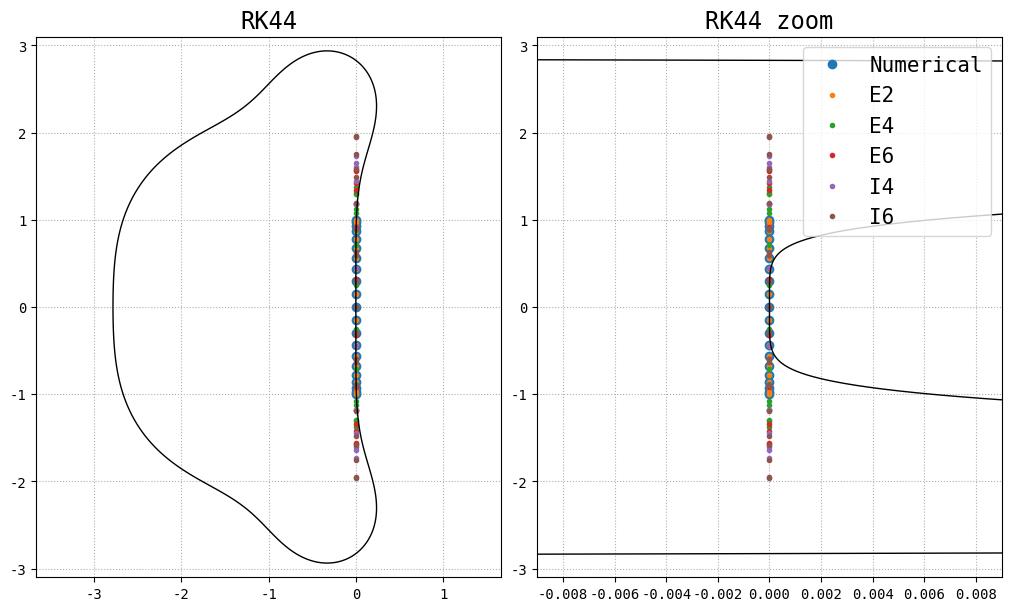

Reproduce this figure in Python.
import numpy as np
import matplotlib.pyplot as plt
from scipy.fft import fft, fftshift
from scipy.linalg import eig
from numpy import pi, sqrt, exp, cos, sin

ftSz1, ftSz2, ftSz3 = 20, 17, 15
plt.rcParams["text.usetex"] = False
plt.rcParams['font.family'] = 'monospace'


def fourier(save=False):
    U = 1.
    L = 1.
    N_list = [32, 128]
    ratio = [4., 16.]

    fig, axs = plt.subplots(1, 2, figsize=(10, 5), constrained_layout=True)

    for i, (ax, N, ratio) in enumerate(zip(axs, N_list, ratio)):
        h = L / N
        s = L / ratio
        j = np.linspace(-(N // 2), (N - 1) // 2, N)
        x = np.linspace(-L / 2, L / 2 - h, N)
        k = 2 * pi * j / L

        f = U * exp(-(x / s) ** 2)
        u_analytic = U * sqrt(np.pi) * s * exp(-(k * s) ** 2 / 4)
        u_fft = np.abs(fftshift(fft(f))) / N

        ax.plot(j, u_analytic, "-", lw=3, label='Analytical', alpha=0.85)
        ax.plot(j, u_fft, ls="", marker="x", label='Numerical')

        ax.set_ylim([1.5e-20, 5.])
        ax.set_yscale("log")
        ax.grid(ls=':')
        ax.set_title(r"$L \, / \, \sigma \,=\, {:.0f}$".format(ratio), fontsize=ftSz2)
        ax.set_xlabel("Index j", fontsize=ftSz2)

    axs[0].legend(fontsize=ftSz3)
    if save:
        fig.savefig("./figures/fourier.svg", format="svg", bbox_inches='tight')
    else:
        plt.show()


def fourier_packet(save=False):
    U, L = 1., 1.
    N = 128
    h = L / N
    s = L / 16.

    j = np.linspace(-(N // 2), (N - 1) // 2, N)
    x = np.linspace(-L / 2, L / 2 - h, N)
    k = 2 * pi * j / L
    kp = 2 * pi / L * 16

    f = U * cos(kp * x) * exp(-(x / s) ** 2)
    u_analytic = U / 2. * sqrt(np.pi) * s * exp(-((k - kp) * s) ** 2 / 4)
    u_analytic += U / 2. * sqrt(np.pi) * s * exp(-((k + kp) * s) ** 2 / 4)
    u_fft = np.abs(fftshift(fft(f))) / N

    fig, ax = plt.subplots(1, 1, figsize=(10, 5), constrained_layout=True)

    # for u_analytic, u_fft, ratio in zip(u_analytic_list, u_fft_list, [4., 16.]):
    ax.plot(j, u_analytic, "-", lw=3, label='Analytical FT', alpha=0.85)
    ax.plot(j, u_fft, ls="", marker="x", label='Numerical FFT')

    ax.vlines(-16, 1e-20, 1e5, color='k', ls='--', alpha=0.5)
    ax.vlines(16, 1e-20, 1e5, color='k', ls='--', alpha=0.5, label='Cosine peaks')

    ax.set_ylim([1.5e-20, 5.])
    ax.set_yscale("log")
    ax.legend(fontsize=ftSz3)
    ax.grid(ls=':')
    ax.set_ylabel("Amplitude", fontsize=ftSz2)
    ax.set_xlabel("Index j", fontsize=ftSz2)
    if save:
        fig.savefig("./figures/fourier_packet.svg", format="svg", bbox_inches='tight')
    else:
        plt.show()


def dispersion(save=False):
    fig, axs = plt.subplots(1, 2, figsize=(12, 6), constrained_layout=True, sharex='all')
    n_plot = 400

    x = np.linspace(0, pi, n_plot)
    E2 = sin(x)
    E4 = 4. / 3. * sin(x) - 1. / 6. * sin(2 * x)
    E6 = (45. * sin(x) - 9. * sin(2 * x) + sin(3 * x)) / 30.
    I4 = (3. * sin(x)) / (2. + cos(x))
    I6 = (28. * sin(x) + sin(2. * x)) / (18. + 12 * cos(x))
    axs[0].plot(x / pi, np.divide(E2, x, out=np.ones_like(x), where=x != 0), label='E2', color='C0')
    axs[0].plot(x / pi, np.divide(E4, x, out=np.ones_like(x), where=x != 0), label='E4', color='C1')
    axs[0].plot(x / pi, np.divide(E6, x, out=np.ones_like(x), where=x != 0), label='E6', color='C2')
    axs[0].plot(x / pi, np.divide(I4, x, out=np.ones_like(x), where=x != 0), label='I4', color='C1', ls='--')
    axs[0].plot(x / pi, np.divide(I6, x, out=np.ones_like(x), where=x != 0), label='I6', color='C2', ls='--')
    axs[0].plot(x / pi, np.ones_like(x), label='Exact', color='grey')

    E2 = cos(x)
    E4 = (4. * cos(x) - cos(2 * x)) / 3.
    E6 = (15. * cos(x) - 6. * cos(2 * x) + cos(3 * x)) / 10.
    I4 = 3. * (1 + 2. * cos(x)) / ((2. + cos(x)) ** 2)
    I6 = 1. / 3. * ((28 * sin(x) + sin(2 * x)) * sin(x) + (3 + 2 * cos(x)) * (14 * cos(x) + cos(2 * x))) / (
            (3 + 2 * cos(x)) ** 2)
    axs[1].plot(x / pi, E2, label='E2', color='C0', marker='')
    axs[1].plot(x / pi, E4, label='E4', color='C1', marker='')
    axs[1].plot(x / pi, E6, label='E6', color='C2', marker='')
    axs[1].plot(x / pi, I4, label='I4', color='C1', ls='--', marker='')
    axs[1].plot(x / pi, I6, label='I6', color='C2', ls='--', marker='')
    axs[1].plot(x / pi, np.ones_like(x), label='Exact', color='grey')

    axs[0].set_title("Phase velocity", fontsize=ftSz2)
    axs[0].set_xlabel(r"$kh \: / \: \pi$", fontsize=ftSz2)
    axs[0].set_ylabel(r"$c^* / \: c$", fontsize=ftSz2)
    axs[0].set_aspect("equal", "datalim")

    axs[1].set_title("Group velocity", fontsize=ftSz2)
    axs[1].set_xlabel(r"$kh\: / \: \pi$", fontsize=ftSz2)
    axs[1].set_ylabel(r"$c_g^* \: / \: c$", fontsize=ftSz2)
    for ax in axs:
        ax.grid(ls=':')
        ax.legend(fontsize=ftSz3)

    if save:
        fig.savefig("./figures/dispersion.svg", format="svg", bbox_inches='tight')
    else:
        plt.show()


def dispersion_mosaic(save=False):
    fig, axs = plt.subplot_mosaic([['frq', 'grp'], ['pha', 'grp']], figsize=(10, 7), constrained_layout=True,
                                  sharex=True)
    n_plot = 400

    x = np.linspace(0, pi, n_plot)
    E2 = sin(x)
    E4 = 4. / 3. * sin(x) - 1. / 6. * sin(2 * x)
    E6 = (45. * sin(x) - 9. * sin(2 * x) + sin(3 * x)) / 30.
    I4 = (3. * sin(x)) / (2. + cos(x))
    I6 = (28. * sin(x) + sin(2. * x)) / (18. + 12 * cos(x))

    axs['frq'].plot(x / pi, E2 / pi, label='E2', color='C0')
    axs['frq'].plot(x / pi, E4 / pi, label='E4', color='C1')
    axs['frq'].plot(x / pi, E6 / pi, label='E6', color='C2')
    axs['frq'].plot(x / pi, I4 / pi, label='I4', color='C1', ls='--')
    axs['frq'].plot(x / pi, I6 / pi, label='I6', color='C2', ls='--')
    axs['frq'].plot(x / pi, x / pi, label='Exact', color='grey')

    axs['pha'].plot(x / pi, np.divide(E2, x, out=np.ones_like(x), where=x != 0), label='E2', color='C0')
    axs['pha'].plot(x / pi, np.divide(E4, x, out=np.ones_like(x), where=x != 0), label='E4', color='C1')
    axs['pha'].plot(x / pi, np.divide(E6, x, out=np.ones_like(x), where=x != 0), label='E6', color='C2')
    axs['pha'].plot(x / pi, np.divide(I4, x, out=np.ones_like(x), where=x != 0), label='I4', color='C1', ls='--')
    axs['pha'].plot(x / pi, np.divide(I6, x, out=np.ones_like(x), where=x != 0), label='I6', color='C2', ls='--')
    axs['pha'].plot(x / pi, np.ones_like(x), label='Exact', color='grey')

    E2 = cos(x)
    E4 = (4. * cos(x) - cos(2 * x)) / 3.
    E6 = (15. * cos(x) - 6. * cos(2 * x) + cos(3 * x)) / 10.
    I4 = 3. * (1 + 2. * cos(x)) / ((2. + cos(x)) ** 2)
    I6 = 1. / 3. * ((28 * sin(x) + sin(2 * x)) * sin(x) + (3 + 2 * cos(x)) * (14 * cos(x) + cos(2 * x))) / (
            (3 + 2 * cos(x)) ** 2)
    axs['grp'].plot(x / pi, E2, label='E2', color='C0', marker='')
    axs['grp'].plot(x / pi, E4, label='E4', color='C1', marker='')
    axs['grp'].plot(x / pi, E6, label='E6', color='C2', marker='')
    axs['grp'].plot(x / pi, I4, label='I4', color='C1', ls='--', marker='')
    axs['grp'].plot(x / pi, I6, label='I6', color='C2', ls='--', marker='')
    axs['grp'].plot(x / pi, np.ones_like(x), label='Exact', color='grey')

    axs['frq'].set_title("Circular frequency", fontsize=ftSz2)
    axs['frq'].set_ylabel(r"$\omega^* h / (c\,\pi) $", fontsize=ftSz2)

    axs['pha'].set_title("Phase velocity", fontsize=ftSz2)
    axs['pha'].set_xlabel(r"$kh \: / \: \pi$", fontsize=ftSz2)
    axs['pha'].set_ylabel(r"$c^* / \: c$", fontsize=ftSz2)

    axs['grp'].set_title("Group velocity", fontsize=ftSz2)
    axs['grp'].set_xlabel(r"$kh\: / \: \pi$", fontsize=ftSz2)
    axs['grp'].set_ylabel(r"$c_g^* \: / \: c$", fontsize=ftSz2)

    lines_labels = [axs['frq'].get_legend_handles_labels()]
    lines, labels = [sum(lol, []) for lol in zip(*lines_labels)]
    lgd = fig.legend(lines, labels, labelspacing=2.5, bbox_to_anchor=(0.1, -0.99, 0.80, 1.), mode='expand',
           ncol=6, facecolor='wheat', framealpha=0.25, fancybox=True, fontsize=ftSz3)
    for s, ax in axs.items():
        ax.grid(ls=':')

    if save:
        fig.savefig("./figures/dispersion_bis.svg", format="svg", bbox_extra_artists=(lgd,), bbox_inches='tight')
    else:
        plt.show()


def stability():
    c, L, N = 1., 1., 21
    h = L / N
    A = np.zeros((N, N))
    A += np.diag(np.ones(N - 1), 1)
    A -= np.diag(np.ones(N - 1), -1)
    A[0, -1] = -1
    A[-1, 0] = 1
    A *= -c / (2 * h)

    j = np.linspace(-(N // 2), (N - 1) // 2, N)
    lambda_num = eig(A, left=False, right=False)

    # k = 2 * pi * j / L
    kh = 2 * pi * j / N
    lambda_E2 = -1j * c / h * sin(kh)
    lambda_E4 = -1j * c / h * (4. / 3. * sin(kh) - 1. / 6. * sin(2 * kh))
    lambda_E6 = -1j * c / h * (45. * sin(kh) - 9. * sin(2 * kh) + sin(3 * kh)) / 30.
    lambda_I4 = -1j * c / h * (3. * sin(kh)) / (2. + cos(kh))
    lambda_I6 = -1j * c / h * (28. * sin(kh) + sin(2. * kh)) / (18. + 12 * cos(kh))

    print(np.imag(lambda_I6 * h / c))

    sigma_out, sigma_in  = np.linspace(-3.1, 1.1, 300), np.linspace(-0.01, 0.01, 501)
    omega_out, omega_in  = np.linspace(-3.1, 3.1, 300), np.linspace(-0.1, 0.1, 501)
    sigma, omega = np.sort(np.r_[sigma_out, sigma_in]), np.sort(np.r_[omega_out, omega_in])
    s, w = np.meshgrid(sigma, omega)
    z = s + 1j * w
    G = np.abs(1. + z + np.power(z, 2) / 2. + np.power(z, 3) / 6. + np.power(z, 4) / 24.)

    fig, axs = plt.subplots(1, 2, figsize=(10, 6), constrained_layout=True)
    for ax in axs:
        ax.plot(h / c * np.real(lambda_num), h / c * np.imag(lambda_num), 'o', label='Numerical')
        ax.plot(h / c * np.real(lambda_E2), h / c * np.imag(lambda_E2), '.', label='E2')
        ax.plot(h / c * np.real(lambda_E4), h / c * np.imag(lambda_E4), '.', label='E4')
        ax.plot(h / c * np.real(lambda_E6), h / c * np.imag(lambda_E6), '.', label='E6')
        ax.plot(h / c * np.real(lambda_I4), h / c * np.imag(lambda_I4), '.', label='I4')
        ax.plot(h / c * np.real(lambda_I6), h / c * np.imag(lambda_I6), '.', label='I6')

        # ax.contourf(z.real, z.imag, G, np.array([0., 1.]), cmap=plt.get_cmap('jet'))
        ax.contour(z.real, z.imag, G, np.array([0., 1.]), colors='black', linewidths=1)
        ax.grid(ls=':')

    axs[0].set_aspect('equal', 'datalim')
    axs[0].set_title('RK44', fontsize=ftSz2)
    axs[1].set_title('RK44 zoom', fontsize=ftSz2)
    axs[1].set_xlim([-0.009, 0.009])
    axs[1].legend(fontsize=ftSz3)
    plt.show()


if __name__ == "__main__":
    save_global = False
    plt.rcParams["text.usetex"] = save_global

    # print("{:10s}".format("Plot 1 / 3"), end="\r")
    # fourier(save_global)
    # print("{:10s}".format("Plot 2 / 3"), end="\r")
    # fourier_packet(save_global)
    # print("{:10s}".format("Plot 3 / 3"), end="\r")
    # dispersion_mosaic(save_global)
    # print("{:10s}".format("Job done"))

    # dispersion(save_global)
    stability()
